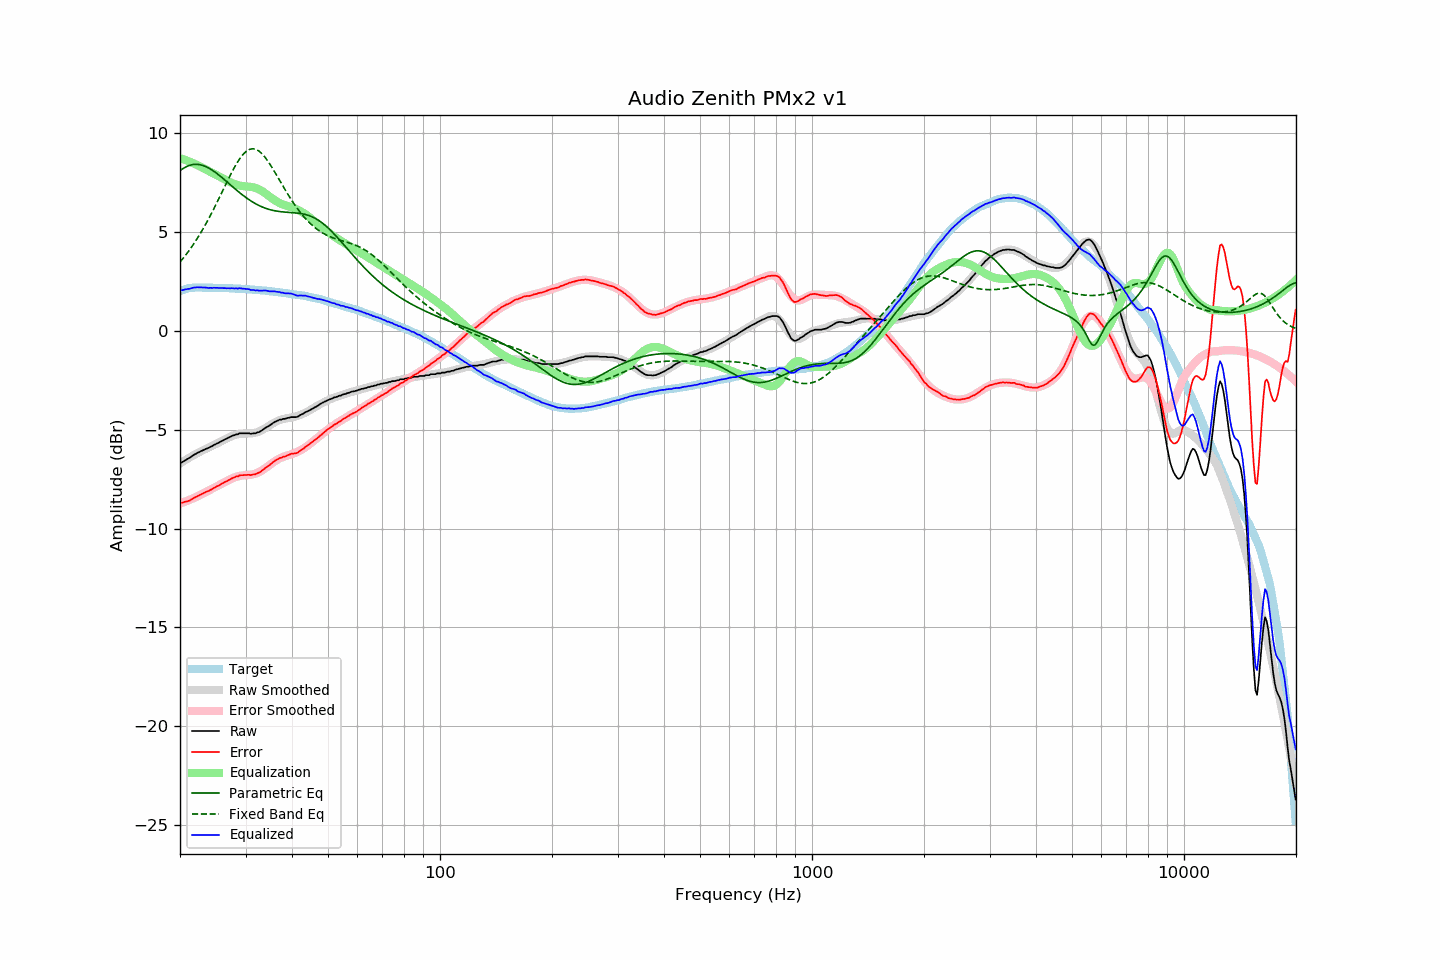

The file beside this chart, header and first rows:
frequency, raw, error, smoothed, error_smoothed, equalization, parametric_eq, fixed_band_eq, equalized_raw, equalized_smoothed, target
20.00, -6.68, -8.69, -6.71, -8.73, 8.73, 8.09, 3.47, 2.05, 2.03, 2.01
20.20, -6.65, -8.69, -6.65, -8.70, 8.70, 8.15, 3.57, 2.05, 2.05, 2.04
20.40, -6.61, -8.68, -6.60, -8.67, 8.67, 8.21, 3.67, 2.06, 2.07, 2.07
20.61, -6.56, -8.64, -6.55, -8.64, 8.64, 8.25, 3.77, 2.09, 2.09, 2.09
20.81, -6.51, -8.63, -6.50, -8.61, 8.61, 8.30, 3.87, 2.10, 2.11, 2.12
21.02, -6.46, -8.61, -6.45, -8.58, 8.58, 8.33, 3.98, 2.11, 2.12, 2.15
21.23, -6.42, -8.58, -6.41, -8.55, 8.55, 8.36, 4.09, 2.12, 2.14, 2.16
21.44, -6.36, -8.53, -6.36, -8.51, 8.51, 8.39, 4.21, 2.15, 2.15, 2.17
21.66, -6.31, -8.48, -6.31, -8.48, 8.48, 8.40, 4.33, 2.17, 2.16, 2.18
21.87, -6.25, -8.43, -6.27, -8.44, 8.44, 8.41, 4.45, 2.19, 2.17, 2.18
22.09, -6.21, -8.40, -6.22, -8.41, 8.41, 8.41, 4.57, 2.19, 2.18, 2.19
22.31, -6.16, -8.35, -6.18, -8.37, 8.37, 8.41, 4.70, 2.20, 2.19, 2.19
22.54, -6.14, -8.32, -6.14, -8.33, 8.33, 8.40, 4.83, 2.19, 2.19, 2.19
22.76, -6.08, -8.27, -6.09, -8.28, 8.28, 8.38, 4.97, 2.20, 2.19, 2.19
22.99, -6.05, -8.23, -6.05, -8.24, 8.24, 8.36, 5.10, 2.19, 2.19, 2.18
23.22, -6.01, -8.19, -6.01, -8.20, 8.20, 8.33, 5.24, 2.18, 2.18, 2.18
23.45, -5.97, -8.15, -5.98, -8.16, 8.16, 8.30, 5.39, 2.18, 2.18, 2.18
23.69, -5.95, -8.12, -5.94, -8.12, 8.12, 8.26, 5.54, 2.17, 2.18, 2.18
23.92, -5.91, -8.09, -5.90, -8.08, 8.08, 8.22, 5.69, 2.16, 2.18, 2.18
24.16, -5.86, -8.04, -5.86, -8.04, 8.04, 8.17, 5.84, 2.17, 2.18, 2.18
24.40, -5.83, -8.01, -5.82, -8.00, 8.00, 8.12, 6.00, 2.16, 2.17, 2.18
24.65, -5.78, -7.94, -5.78, -7.95, 7.95, 8.07, 6.16, 2.18, 2.17, 2.17
24.89, -5.74, -7.91, -5.74, -7.91, 7.91, 8.01, 6.32, 2.17, 2.17, 2.17
25.14, -5.69, -7.86, -5.70, -7.87, 7.87, 7.95, 6.48, 2.17, 2.17, 2.17
25.39, -5.66, -7.83, -5.66, -7.82, 7.82, 7.88, 6.65, 2.16, 2.17, 2.17
25.65, -5.61, -7.78, -5.61, -7.78, 7.78, 7.82, 6.82, 2.16, 2.17, 2.17
25.91, -5.58, -7.73, -5.57, -7.73, 7.73, 7.75, 6.99, 2.16, 2.16, 2.16
26.16, -5.53, -7.69, -5.53, -7.69, 7.69, 7.68, 7.15, 2.16, 2.16, 2.16
26.43, -5.49, -7.64, -5.49, -7.64, 7.64, 7.61, 7.32, 2.16, 2.16, 2.16
26.69, -5.45, -7.61, -5.44, -7.60, 7.60, 7.54, 7.49, 2.14, 2.15, 2.16
26.96, -5.41, -7.56, -5.41, -7.56, 7.56, 7.47, 7.66, 2.15, 2.15, 2.16
27.23, -5.38, -7.52, -5.37, -7.52, 7.52, 7.40, 7.82, 2.14, 2.15, 2.15
27.50, -5.32, -7.47, -5.33, -7.48, 7.48, 7.33, 7.98, 2.15, 2.14, 2.15
27.77, -5.29, -7.43, -5.30, -7.44, 7.44, 7.26, 8.13, 2.15, 2.14, 2.14
28.05, -5.27, -7.41, -5.27, -7.41, 7.41, 7.19, 8.28, 2.14, 2.14, 2.14
28.33, -5.23, -7.36, -5.25, -7.38, 7.38, 7.12, 8.42, 2.15, 2.13, 2.13
28.62, -5.23, -7.36, -5.23, -7.36, 7.36, 7.05, 8.55, 2.12, 2.13, 2.13
28.90, -5.18, -7.31, -5.22, -7.34, 7.34, 6.99, 8.68, 2.16, 2.13, 2.13
29.19, -5.18, -7.30, -5.21, -7.33, 7.33, 6.92, 8.79, 2.14, 2.12, 2.12
29.48, -5.18, -7.30, -5.20, -7.31, 7.31, 6.86, 8.89, 2.13, 2.11, 2.12
29.78, -5.18, -7.29, -5.20, -7.31, 7.31, 6.80, 8.98, 2.12, 2.11, 2.11
30.08, -5.18, -7.29, -5.20, -7.30, 7.30, 6.74, 9.05, 2.11, 2.10, 2.11
30.38, -5.18, -7.28, -5.19, -7.29, 7.29, 6.68, 9.11, 2.11, 2.10, 2.10
30.68, -5.18, -7.28, -5.19, -7.29, 7.29, 6.62, 9.16, 2.10, 2.09, 2.10
30.99, -5.21, -7.30, -5.19, -7.28, 7.28, 6.57, 9.19, 2.06, 2.09, 2.09
31.30, -5.19, -7.27, -5.18, -7.26, 7.26, 6.52, 9.20, 2.07, 2.08, 2.08
31.61, -5.18, -7.26, -5.17, -7.24, 7.24, 6.47, 9.19, 2.06, 2.08, 2.08
31.93, -5.18, -7.25, -5.15, -7.22, 7.22, 6.42, 9.17, 2.03, 2.07, 2.07
32.24, -5.14, -7.20, -5.13, -7.19, 7.19, 6.38, 9.14, 2.05, 2.06, 2.06
32.57, -5.12, -7.18, -5.10, -7.15, 7.15, 6.34, 9.09, 2.03, 2.06, 2.06
32.89, -5.08, -7.13, -5.06, -7.11, 7.11, 6.30, 9.03, 2.03, 2.05, 2.05
33.22, -5.03, -7.07, -5.02, -7.06, 7.06, 6.26, 8.95, 2.03, 2.04, 2.04
33.55, -4.97, -7.01, -4.98, -7.01, 7.01, 6.23, 8.86, 2.03, 2.03, 2.04
33.89, -4.91, -6.94, -4.93, -6.95, 6.95, 6.20, 8.76, 2.04, 2.02, 2.03
34.23, -4.86, -6.88, -4.87, -6.89, 6.89, 6.17, 8.65, 2.03, 2.02, 2.02
34.57, -4.82, -6.83, -4.82, -6.83, 6.83, 6.14, 8.54, 2.00, 2.01, 2.01
34.92, -4.78, -6.77, -4.77, -6.77, 6.77, 6.12, 8.41, 1.99, 2.00, 2.00
35.27, -4.72, -6.70, -4.72, -6.71, 6.71, 6.10, 8.29, 1.99, 1.99, 1.99
35.62, -4.65, -6.63, -4.67, -6.65, 6.65, 6.08, 8.15, 2.00, 1.98, 1.98
35.97, -4.60, -6.57, -4.63, -6.60, 6.60, 6.06, 8.02, 1.99, 1.97, 1.97
... 635 more rows
